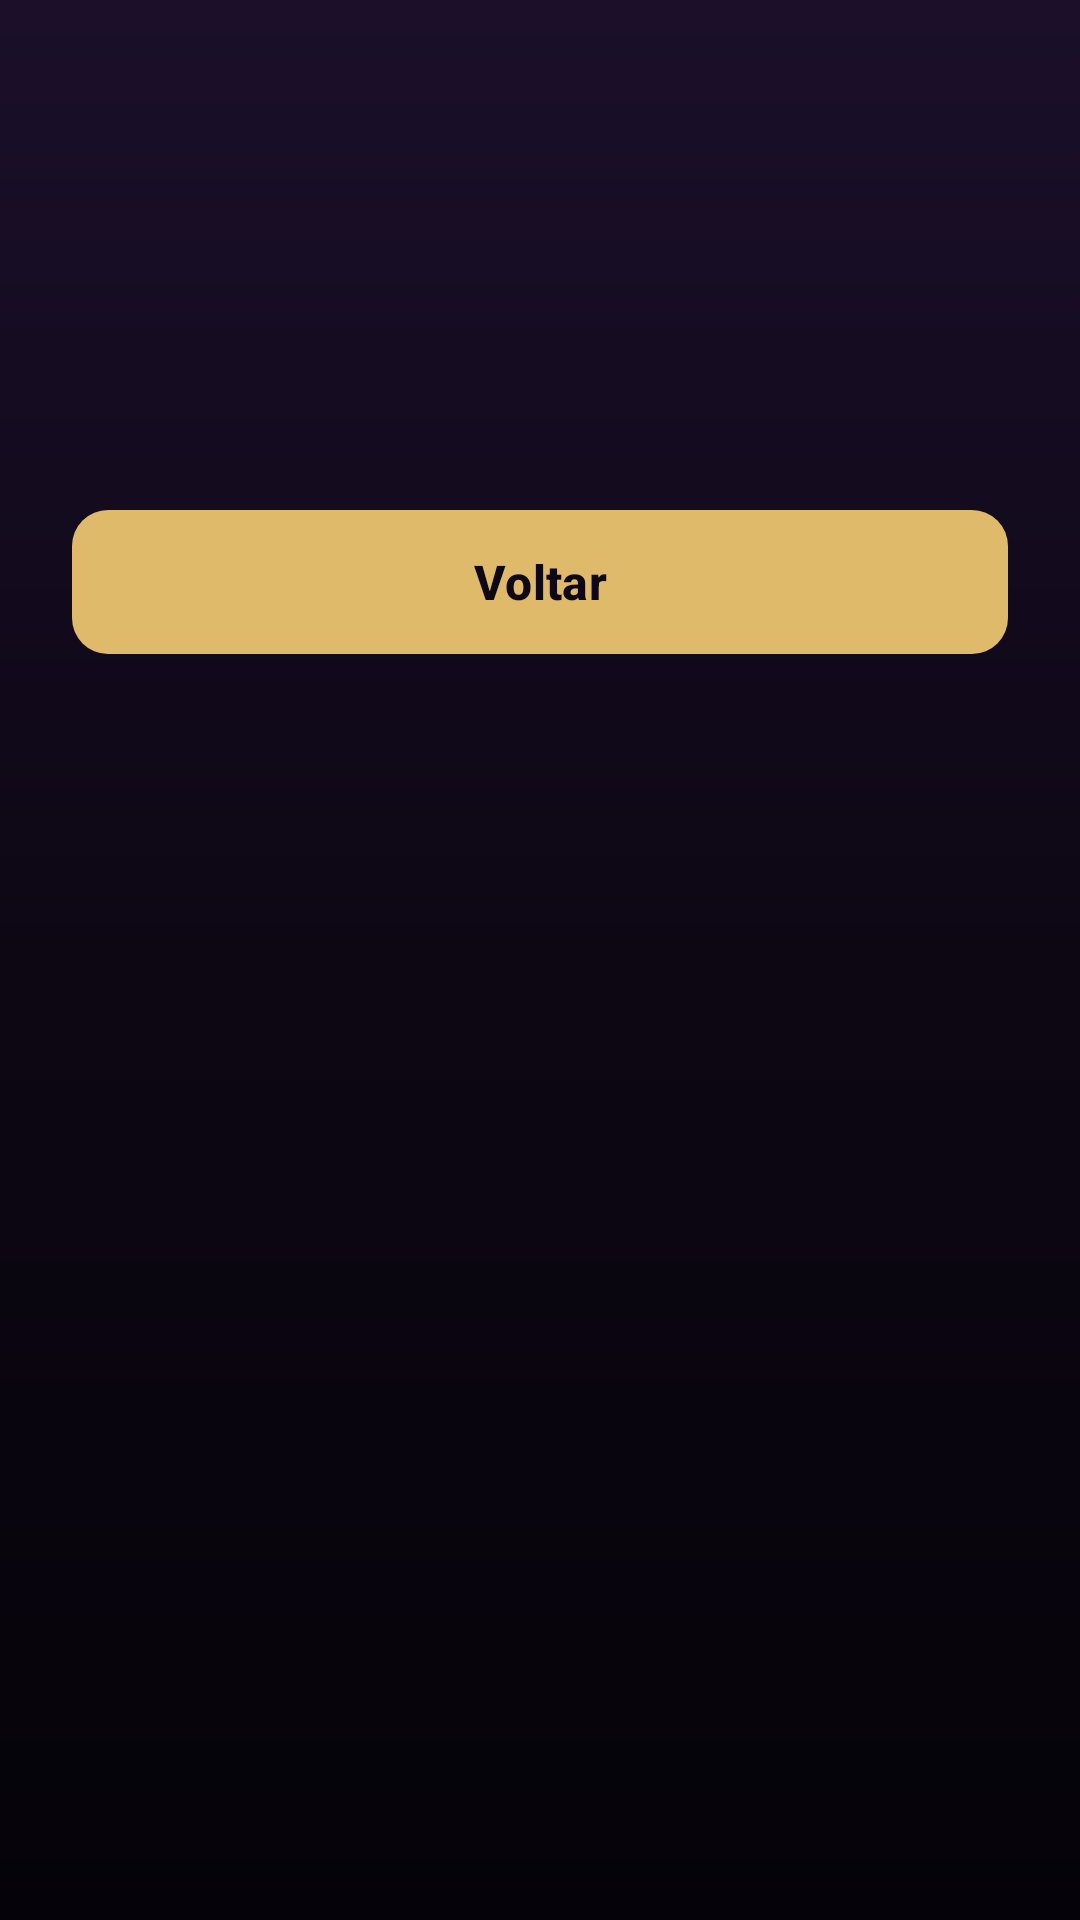

Here is an Android app screen rendered from its layout file. Give the layout XML and the strings, colors and styles it references.
<!-- AndroidManifest.xml: application theme Theme.HarryPotterFacts -->
<!-- res/layout/activity_spell_details.xml -->
<?xml version="1.0" encoding="utf-8"?>

<androidx.constraintlayout.widget.ConstraintLayout xmlns:android="http://schemas.android.com/apk/res/android"
    xmlns:app="http://schemas.android.com/apk/res-auto"
    xmlns:tools="http://schemas.android.com/tools"
    android:layout_width="match_parent"
    android:layout_height="match_parent"
    android:background="@drawable/bg_gradient"
    android:padding="24dp"
    tools:context=".SpellDetailsActivity">

    <TextView
        android:id="@+id/tv_detail_name"
        android:layout_width="0dp"
        android:layout_height="wrap_content"
        android:gravity="center"
        android:textColor="@color/magic_gold"
        android:textSize="32sp"
        android:textStyle="bold"
        app:layout_constraintEnd_toEndOf="parent"
        app:layout_constraintStart_toStartOf="parent"
        app:layout_constraintTop_toTopOf="parent"
        tools:text="Aberto" />

    <TextView
        android:id="@+id/tv_detail_desc"
        android:layout_width="0dp"
        android:layout_height="wrap_content"
        android:layout_marginTop="24dp"
        android:gravity="center"
        android:textColor="@color/text_primary"
        android:textSize="20sp"
        app:layout_constraintEnd_toEndOf="parent"
        app:layout_constraintStart_toStartOf="parent"
        app:layout_constraintTop_toBottomOf="@id/tv_detail_name"
        tools:text="Opens locked doors" />

    <com.google.android.material.button.MaterialButton
        android:id="@+id/btn_back"
        android:layout_width="0dp"
        android:layout_height="56dp"
        android:layout_marginTop="48dp"
        android:text="Voltar"
        android:textColor="@color/background_dark"
        android:textSize="16sp"
        android:textStyle="bold"
        app:backgroundTint="@color/magic_gold"
        app:cornerRadius="12dp"
        app:layout_constraintEnd_toEndOf="parent"
        app:layout_constraintStart_toStartOf="parent"
        app:layout_constraintTop_toBottomOf="@id/tv_detail_desc" />

</androidx.constraintlayout.widget.ConstraintLayout>
<!-- resources referenced by this layout -->
<resources>
  <color name="background_dark">#0D0814</color>
  <color name="magic_gold">#DFBA6B</color>
  <color name="text_primary">#F0ECF4</color>
  <!-- drawable bg_gradient (drawable) -->
  <?xml version="1.0" encoding="utf-8"?>
  <shape xmlns:android="http://schemas.android.com/apk/res/android"
      android:shape="rectangle">
      <gradient
          android:type="linear"
          android:angle="270"
          android:startColor="#1B0F2A"
          android:centerColor="#0D0714"
          android:endColor="#050309" />
  </shape>
  <style name="Theme.HarryPotterFacts" parent="Base.Theme.HarryPotterFacts" />
  <style name="Base.Theme.HarryPotterFacts" parent="Theme.Material3.DayNight.NoActionBar">
          
          
      </style>
</resources>
